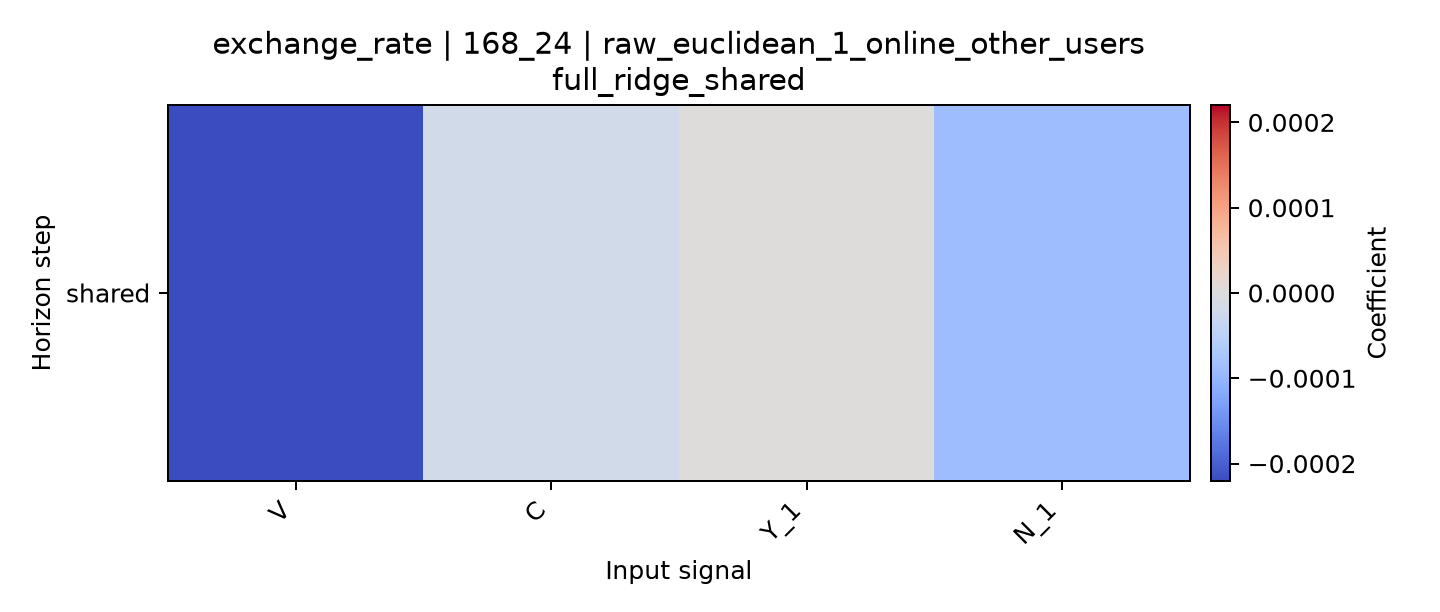

Values plotted in this chart, from the file beside it:
horizon, V, C, Y_1, N_1
shared, -0.0002203, -1.888883518382395e-05, 4.3282155873312017e-07, -8.904546315595678e-05
